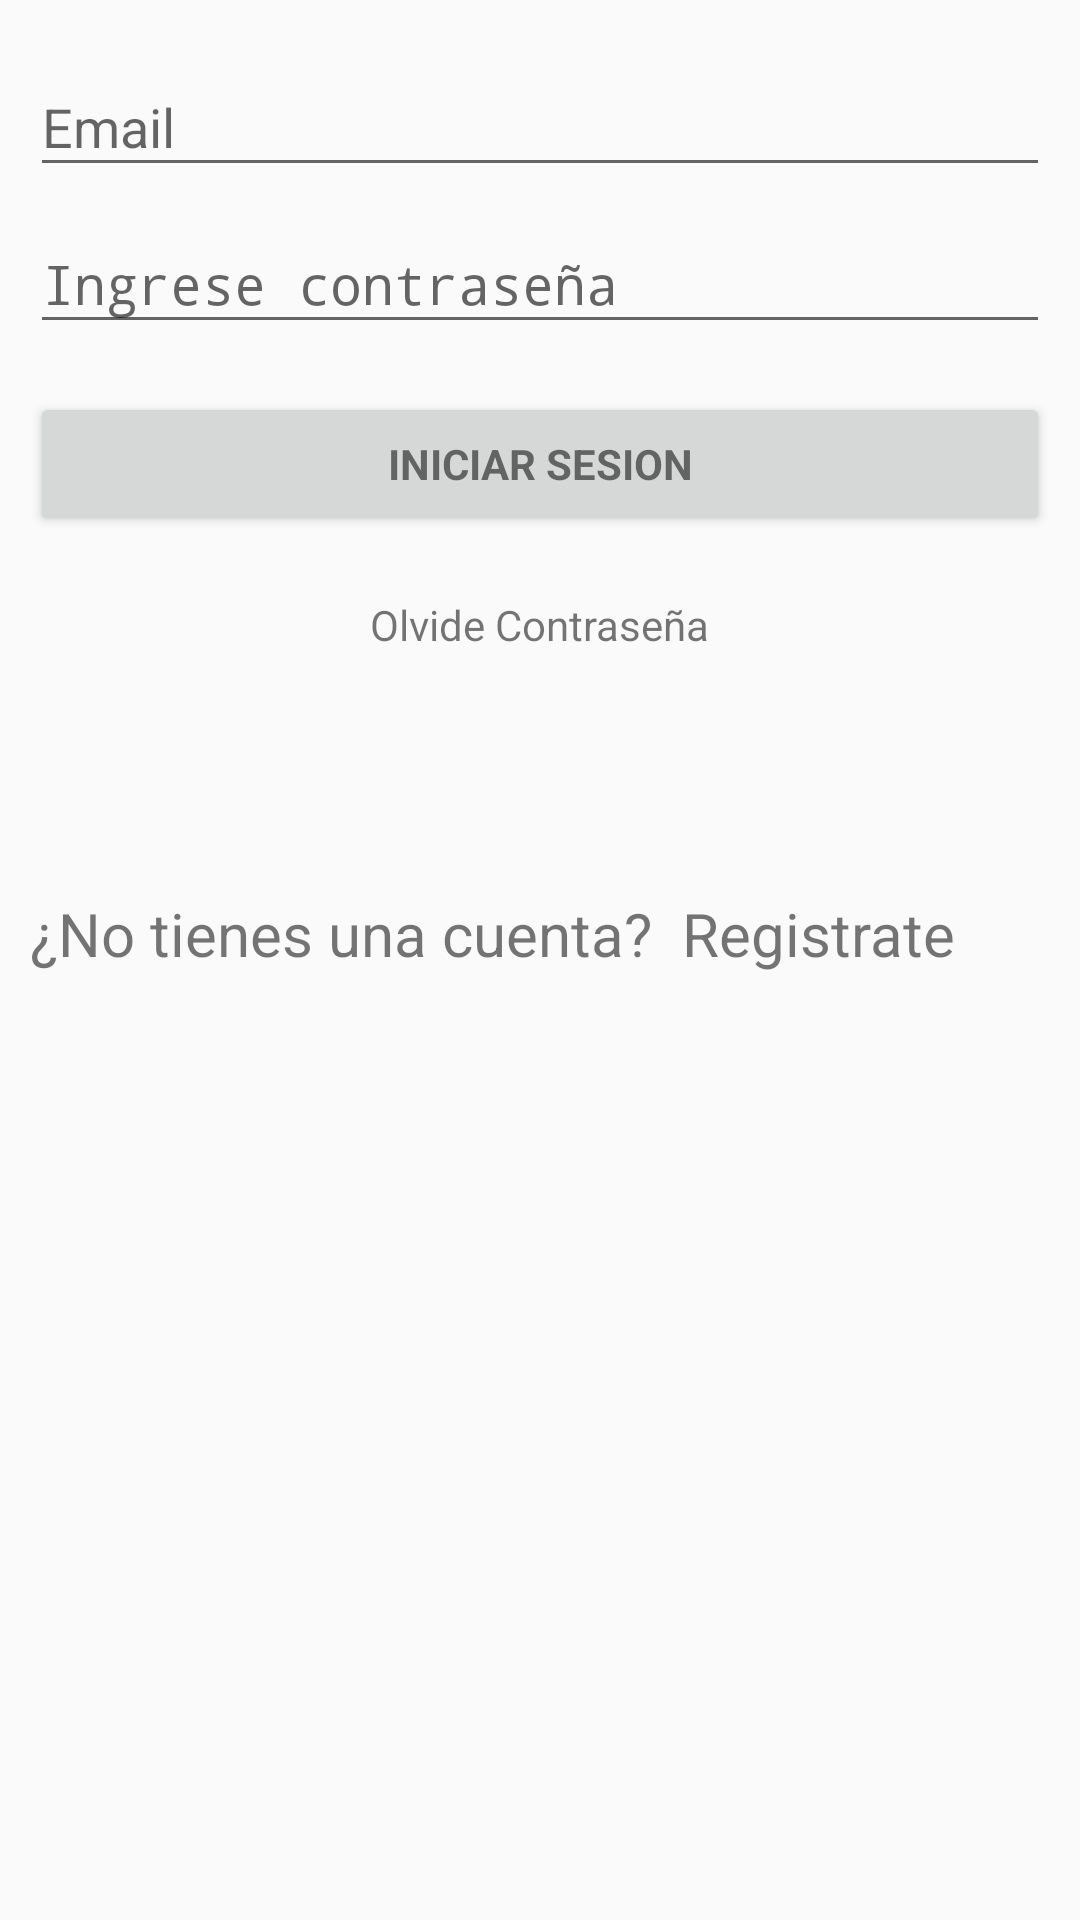

Here is an Android app screen rendered from its layout file. Give the layout XML and the strings, colors and styles it references.
<!-- AndroidManifest.xml: application theme AppTheme -->
<!-- res/layout/activity_main.xml -->
<?xml version="1.0" encoding="utf-8"?>
<LinearLayout xmlns:android="http://schemas.android.com/apk/res/android"
    xmlns:app="http://schemas.android.com/apk/res-auto"
    xmlns:tools="http://schemas.android.com/tools"
    android:layout_width="match_parent"
    android:layout_height="match_parent"
    android:padding="10dp"
    tools:context=".MainActivity">
    <ProgressBar
        android:id="@+id/login_progress"
        style="?android:attr/progressBarStyleLarge"
        android:layout_width="wrap_content"
        android:layout_height="wrap_content"
        android:layout_marginBottom="8dp"
        android:visibility="gone" />

    <ScrollView
        android:id="@+id/login_form"
        android:layout_width="match_parent"
        android:layout_height="match_parent">

        <LinearLayout
            android:id="@+id/email_login_form"
            android:layout_width="match_parent"
            android:layout_height="wrap_content"
            android:orientation="vertical">

            <ImageView
                android:layout_width="wrap_content"
                android:layout_height="wrap_content"
                android:src="@drawable/logo"
                android:layout_gravity="center"
                />

            <android.support.design.widget.TextInputLayout
                android:layout_width="match_parent"
                android:layout_height="wrap_content">

                <AutoCompleteTextView
                    android:id="@+id/email"
                    android:layout_width="match_parent"
                    android:layout_height="wrap_content"
                    android:hint="@string/prompt_email"
                    android:inputType="textEmailAddress"
                    android:maxLines="1"
                    android:singleLine="true" />

            </android.support.design.widget.TextInputLayout>

            <android.support.design.widget.TextInputLayout
                android:layout_width="match_parent"
                android:layout_height="wrap_content">

                <EditText
                    android:id="@+id/password"
                    android:layout_width="match_parent"
                    android:layout_height="wrap_content"
                    android:hint="Ingrese contraseña"
                    android:imeActionId="6"
                    android:imeActionLabel="@string/action_sign_in_short"
                    android:imeOptions="actionUnspecified"
                    android:inputType="textPassword"
                    android:maxLines="1"
                    android:singleLine="true" />


            </android.support.design.widget.TextInputLayout>

            <Button
                android:id="@+id/btn_login"
                style="?android:textAppearanceSmall"
                android:layout_width="match_parent"
                android:layout_height="wrap_content"
                android:layout_marginTop="16dp"
                android:text="Iniciar Sesion"
                android:textStyle="bold" />

            <TextView
                android:id="@+id/txt_forgotpassword"
                android:layout_width="wrap_content"
                android:layout_height="wrap_content"
                android:text="Olvide Contraseña"
                android:layout_gravity="center"
                android:layout_marginTop="20dp"
                />


            <LinearLayout
                android:layout_width="match_parent"
                android:layout_height="wrap_content"
                android:orientation="horizontal"
                android:layout_alignParentBottom="true"
                android:layout_marginTop="80dp"
                >
                <TextView
                    android:layout_width="wrap_content"
                    android:layout_height="wrap_content"
                    android:text="¿No tienes una cuenta?"
                    android:textSize="20dp"
                    />
                <TextView
                    android:id="@+id/txt_register"
                    android:layout_width="wrap_content"
                    android:layout_height="wrap_content"
                    android:text="  Registrate"
                    android:textSize="20dp"

                    />
            </LinearLayout>


        </LinearLayout>
    </ScrollView>
</LinearLayout>
<!-- resources referenced by this layout -->
<resources>
  <string name="action_sign_in_short">Sign in</string>
  <string name="prompt_email">Email</string>
  <style name="AppTheme" parent="Theme.AppCompat.Light.DarkActionBar">
          
          <item name="colorPrimary">@color/colorPrimary</item>
          <item name="colorPrimaryDark">@color/colorPrimaryDark</item>
          <item name="colorAccent">@color/colorAccent</item>
      </style>
  <color name="colorPrimary">#3F51B5</color>
  <color name="colorPrimaryDark">#303F9F</color>
  <color name="colorAccent">#FF4081</color>
</resources>
